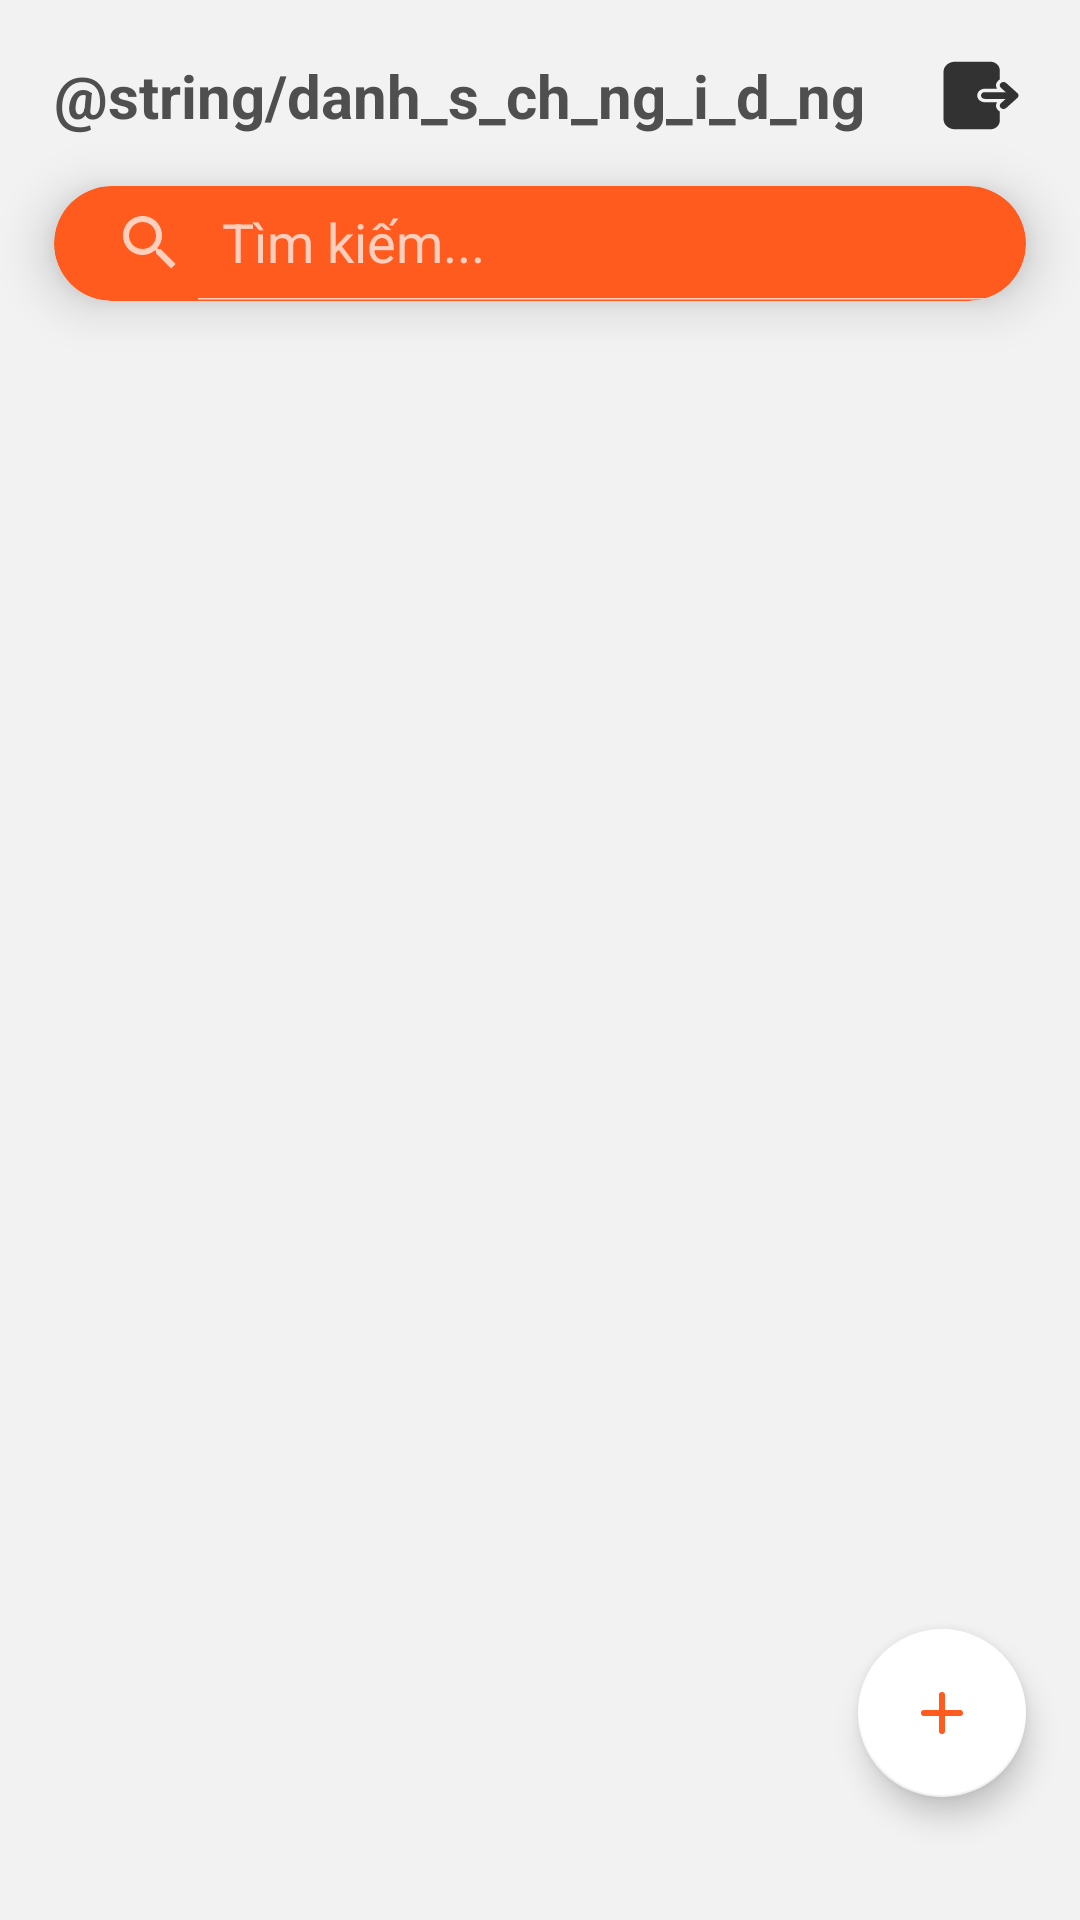

Android layout source for this screen:
<!-- AndroidManifest.xml: application theme Theme.FireAlarm -->
<!-- res/layout/fragment_user_list.xml -->
<?xml version="1.0" encoding="utf-8"?>
<androidx.constraintlayout.widget.ConstraintLayout xmlns:android="http://schemas.android.com/apk/res/android"
    xmlns:tools="http://schemas.android.com/tools"
    android:layout_width="match_parent"
    android:layout_height="match_parent"
    android:background="@color/background"
    xmlns:app="http://schemas.android.com/apk/res-auto"
    tools:context=".presentation.ui.admin.user.UserListFragment">

    <TextView
        android:id="@+id/title"
        android:layout_width="0dp"
        android:layout_height="wrap_content"
        android:text="@string/danh_s_ch_ng_i_d_ng"
        android:textColor="@color/text_primary"
        android:textStyle="bold"
        android:gravity="start"
        app:layout_constraintTop_toTopOf="parent"
        app:layout_constraintBottom_toBottomOf="parent"
        app:layout_constraintVertical_bias="0.03"
        app:layout_constraintHeight_percent="0.1"
        android:textSize="20sp"
        app:layout_constraintStart_toStartOf="@id/guideline1"
        app:layout_constraintEnd_toEndOf="@id/guideline2"/>

    <View
        android:layout_width="30dp"
        android:layout_height="0dp"
        android:background="@drawable/ic_logout"
        app:layout_constraintTop_toTopOf="@id/title"
        app:layout_constraintBottom_toBottomOf="@id/title"
        app:layout_constraintEnd_toEndOf="@id/guideline2" />

    <androidx.cardview.widget.CardView
        android:id="@+id/search"
        android:layout_width="0dp"
        android:layout_height="0dp"
        app:cardBackgroundColor="@color/main"
        app:cardCornerRadius="20dp"
        app:cardElevation="10dp"
        app:layout_constraintBottom_toBottomOf="parent"
        app:layout_constraintEnd_toEndOf="@id/guideline2"
        app:layout_constraintHeight_percent="0.06"
        app:layout_constraintStart_toStartOf="@id/guideline1"
        app:layout_constraintTop_toBottomOf="@id/title"
        app:layout_constraintVertical_bias="0.03">

        <androidx.appcompat.widget.SearchView
            android:id="@+id/search_view"
            android:layout_width="match_parent"
            android:layout_height="match_parent"
            app:iconifiedByDefault="false"
            app:queryHint="Tìm kiếm..." />

    </androidx.cardview.widget.CardView>

    <androidx.constraintlayout.widget.Guideline
        android:id="@+id/guideline1"
        android:layout_width="wrap_content"
        android:layout_height="wrap_content"
        app:layout_constraintGuide_percent="0.05"
        android:orientation="vertical"/>

    <androidx.constraintlayout.widget.Guideline
        android:id="@+id/guideline2"
        android:layout_width="wrap_content"
        android:layout_height="wrap_content"
        app:layout_constraintGuide_percent="0.95"
        android:orientation="vertical"/>

    <com.google.android.material.floatingactionbutton.FloatingActionButton
        android:id="@+id/addDevice"
        android:layout_width="wrap_content"
        android:layout_height="wrap_content"
        android:src="@drawable/ic_add"
        app:backgroundTint="@color/white"
        app:layout_constraintTop_toTopOf="parent"
        app:layout_constraintBottom_toBottomOf="parent"
        app:layout_constraintStart_toStartOf="@id/guideline1"
        app:layout_constraintEnd_toEndOf="@id/guideline2"
        app:layout_constraintVertical_bias="0.93"
        app:layout_constraintHorizontal_bias="1"/>

</androidx.constraintlayout.widget.ConstraintLayout>
<!-- resources referenced by this layout -->
<resources>
  <color name="background">#F2F2F2</color>
  <color name="main">#FF5B1F</color>
  <color name="text_primary">#4F4F4F</color>
  <color name="white">#FFFFFFFF</color>
  <!-- drawable ic_add (drawable) -->
  <vector xmlns:android="http://schemas.android.com/apk/res/android"
      android:width="800dp"
      android:height="800dp"
      android:viewportWidth="24"
      android:viewportHeight="24">
    <path
        android:pathData="M6,12H12M12,12H18M12,12V18M12,12V6"
        android:strokeLineJoin="round"
        android:strokeWidth="2"
        android:fillColor="#00000000"
        android:strokeColor="#FF5B1F"
        android:strokeLineCap="round"/>
  </vector>
  <!-- drawable ic_logout (drawable) -->
  <vector xmlns:android="http://schemas.android.com/apk/res/android"
      android:width="800dp"
      android:height="800dp"
      android:viewportWidth="24"
      android:viewportHeight="24">
    <path
        android:pathData="M17.293,14.293C16.902,14.683 16.902,15.317 17.293,15.707C17.683,16.098 18.317,16.098 18.707,15.707L21.62,12.794C21.635,12.779 21.65,12.764 21.664,12.748C21.87,12.565 22,12.298 22,12C22,11.702 21.87,11.435 21.664,11.252C21.65,11.236 21.635,11.221 21.62,11.206L18.707,8.293C18.317,7.902 17.683,7.902 17.293,8.293C16.902,8.683 16.902,9.317 17.293,9.707L18.586,11H13C12.448,11 12,11.448 12,12C12,12.552 12.448,13 13,13H18.586L17.293,14.293Z"
        android:fillColor="#323232"/>
    <path
        android:pathData="M5,2C3.343,2 2,3.343 2,5V19C2,20.657 3.343,22 5,22H14.5C15.881,22 17,20.881 17,19.5V16.733C16.852,16.647 16.712,16.541 16.586,16.414C15.931,15.76 15.825,14.765 16.267,14H13C11.895,14 11,13.105 11,12C11,10.895 11.895,10 13,10H16.267C15.825,9.235 15.931,8.24 16.586,7.586C16.712,7.459 16.852,7.353 17,7.267V4.5C17,3.119 15.881,2 14.5,2H5Z"
        android:fillColor="#323232"/>
  </vector>
  <style name="Theme.FireAlarm" parent="Base.Theme.FireAlarm" />
  <style name="Base.Theme.FireAlarm" parent="Theme.AppCompat.NoActionBar">
          
          
      </style>
</resources>
